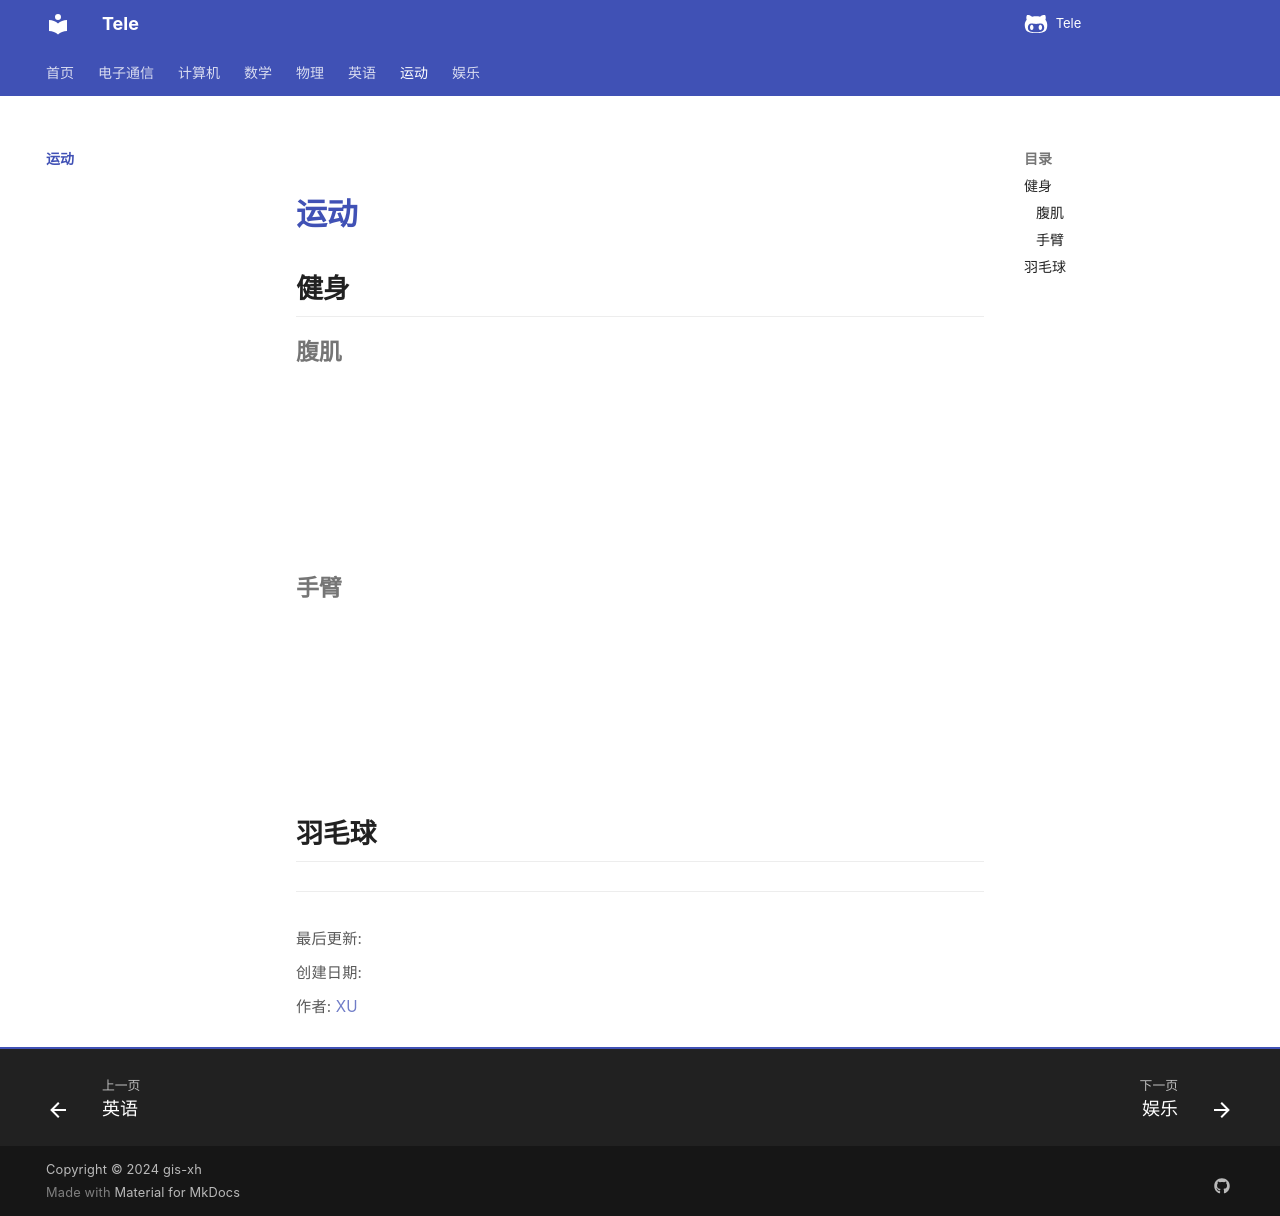

repository: Xuxu0927/Tele · page: 运动/index.html · generator: mkdocs

# 运动

## 健身

### 腹肌

<iframe src="//player.bilibili.com/player.html?isOutside=true&aid=885417519&bvid=BV1QK4y1j7xw&cid=261362627&p=1" scrolling="no" border="0" frameborder="no" framespacing="0" allowfullscreen="true"></iframe>

<iframe src="//player.bilibili.com/player.html?isOutside=true&aid=115671623013320&bvid=BV1qh2WBGEVD&cid=34543963502&p=1" scrolling="no" border="0" frameborder="no" framespacing="0" allowfullscreen="true"></iframe>

### 手臂

<iframe src="//player.bilibili.com/player.html?isOutside=true&aid=112454455394304&bvid=BV1vbM2eVEwo&cid=1547235501&p=1" scrolling="no" border="0" frameborder="no" framespacing="0" allowfullscreen="true"></iframe>



## 羽毛球
